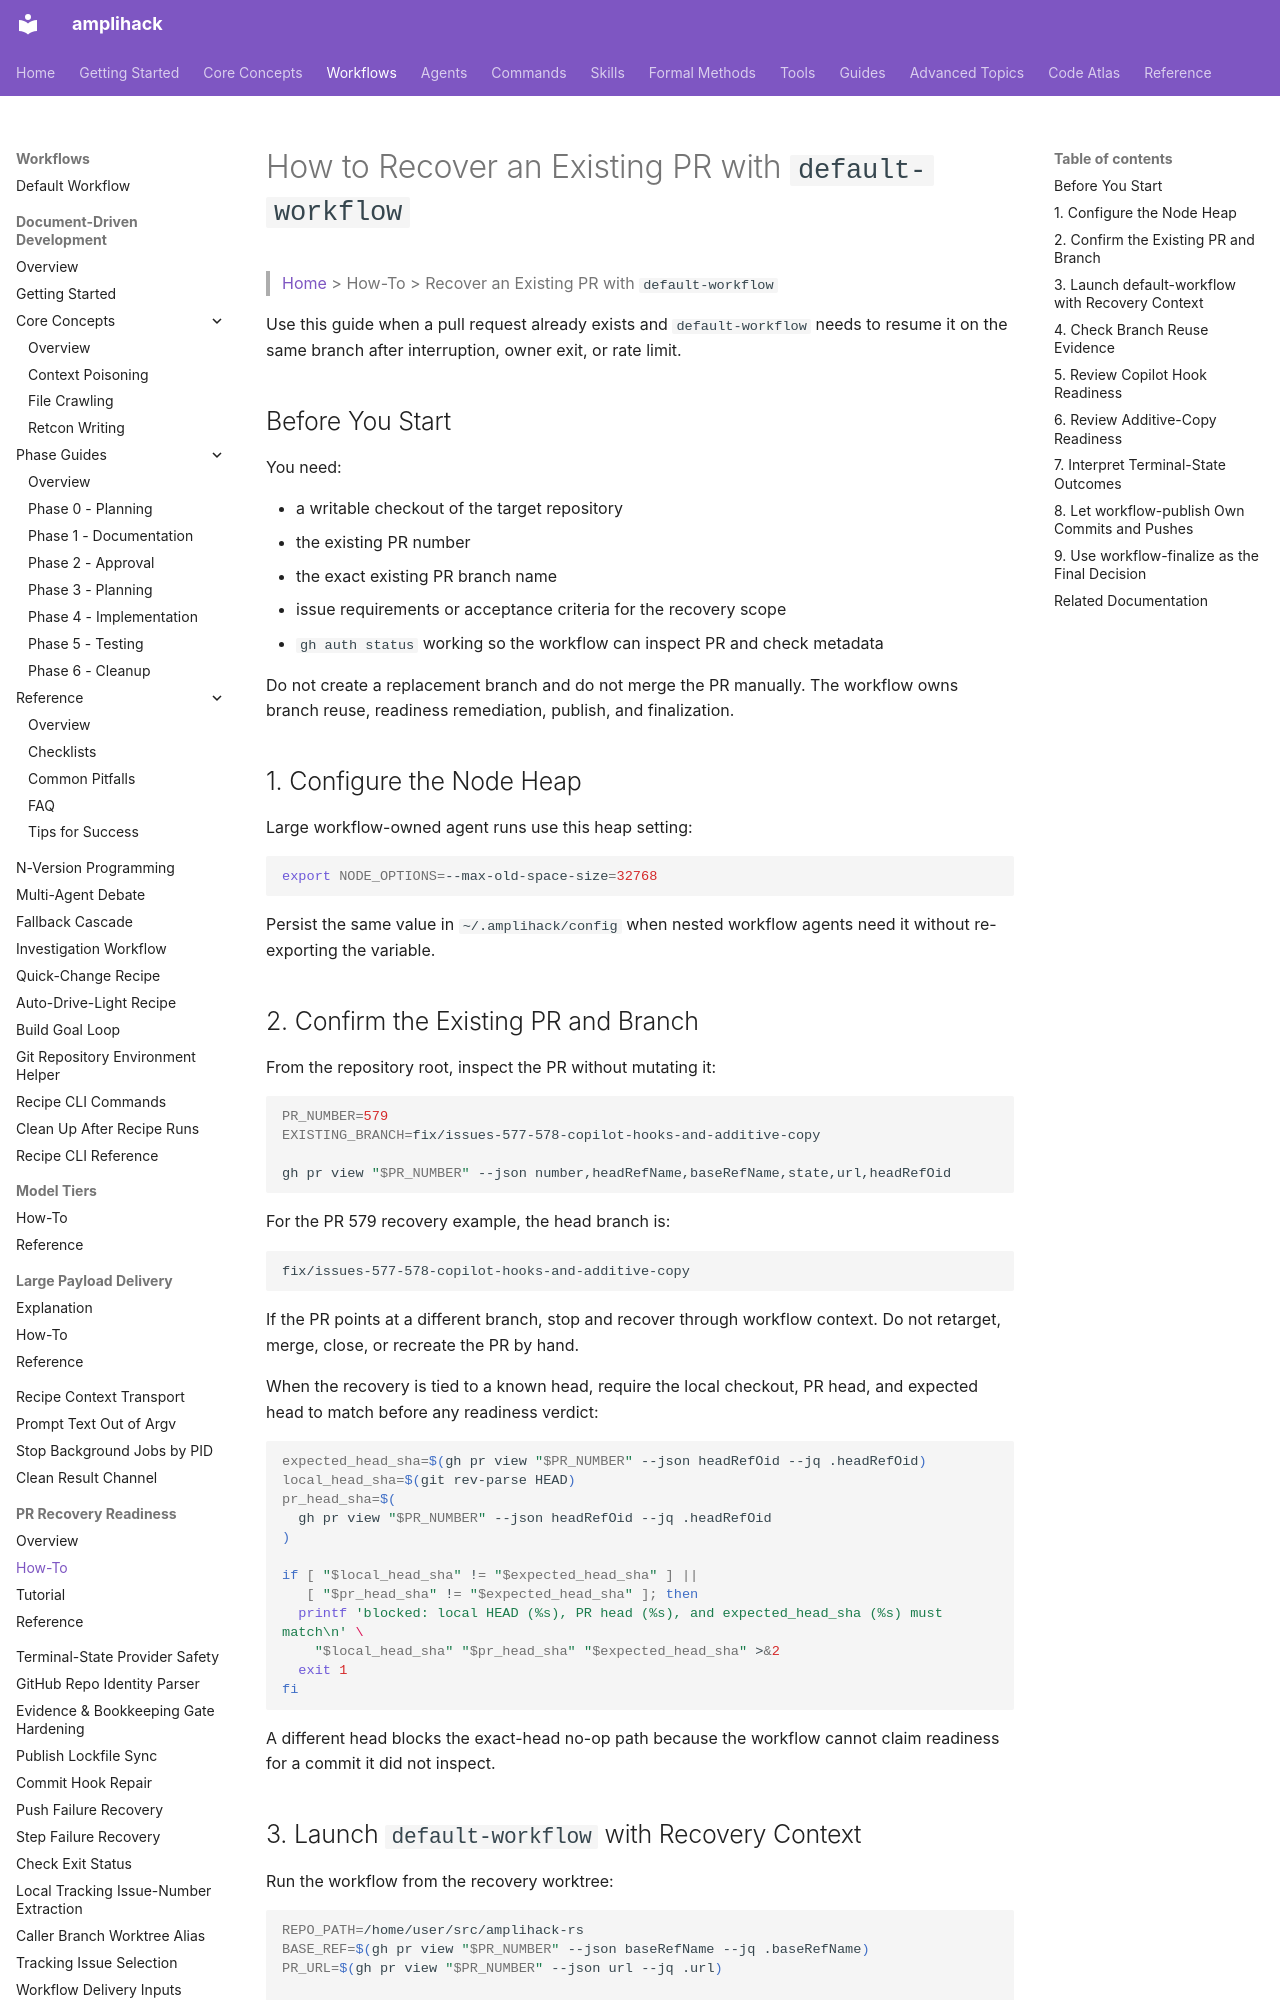

repository: rysweet/amplihack-rs · page: howto/recover-existing-pr-with-default-workflow/index.html · generator: mkdocs

# How to Recover an Existing PR with `default-workflow`

> [Home](../index.md) > How-To > Recover an Existing PR with `default-workflow`

Use this guide when a pull request already exists and `default-workflow` needs
to resume it on the same branch after interruption, owner exit, or rate limit.

## Before You Start

You need:

- a writable checkout of the target repository
- the existing PR number
- the exact existing PR branch name
- issue requirements or acceptance criteria for the recovery scope
- `gh auth status` working so the workflow can inspect PR and check metadata

Do not create a replacement branch and do not merge the PR manually. The
workflow owns branch reuse, readiness remediation, publish, and finalization.

## 1. Configure the Node Heap

Large workflow-owned agent runs use this heap setting:

```bash
export NODE_OPTIONS=--max-old-space-size=32768
```

Persist the same value in `~/.amplihack/config` when nested workflow agents need
it without re-exporting the variable.

## 2. Confirm the Existing PR and Branch

From the repository root, inspect the PR without mutating it:

```bash
PR_NUMBER=579
EXISTING_BRANCH=fix/issues-577-578-copilot-hooks-and-additive-copy

gh pr view "$PR_NUMBER" --json number,headRefName,baseRefName,state,url,headRefOid
```

For the PR 579 recovery example, the head branch is:

```text
fix/issues-577-578-copilot-hooks-and-additive-copy
```

If the PR points at a different branch, stop and recover through workflow
context. Do not retarget, merge, close, or recreate the PR by hand.

When the recovery is tied to a known head, require the local checkout, PR head,
and expected head to match before any readiness verdict:

```bash
expected_head_sha=$(gh pr view "$PR_NUMBER" --json headRefOid --jq .headRefOid)
local_head_sha=$(git rev-parse HEAD)
pr_head_sha=$(
  gh pr view "$PR_NUMBER" --json headRefOid --jq .headRefOid
)

if [ "$local_head_sha" != "$expected_head_sha" ] ||
   [ "$pr_head_sha" != "$expected_head_sha" ]; then
  printf 'blocked: local HEAD (%s), PR head (%s), and expected_head_sha (%s) must match\n' \
    "$local_head_sha" "$pr_head_sha" "$expected_head_sha" >&2
  exit 1
fi
```

A different head blocks the exact-head no-op path because the workflow cannot
claim readiness for a commit it did not inspect.
